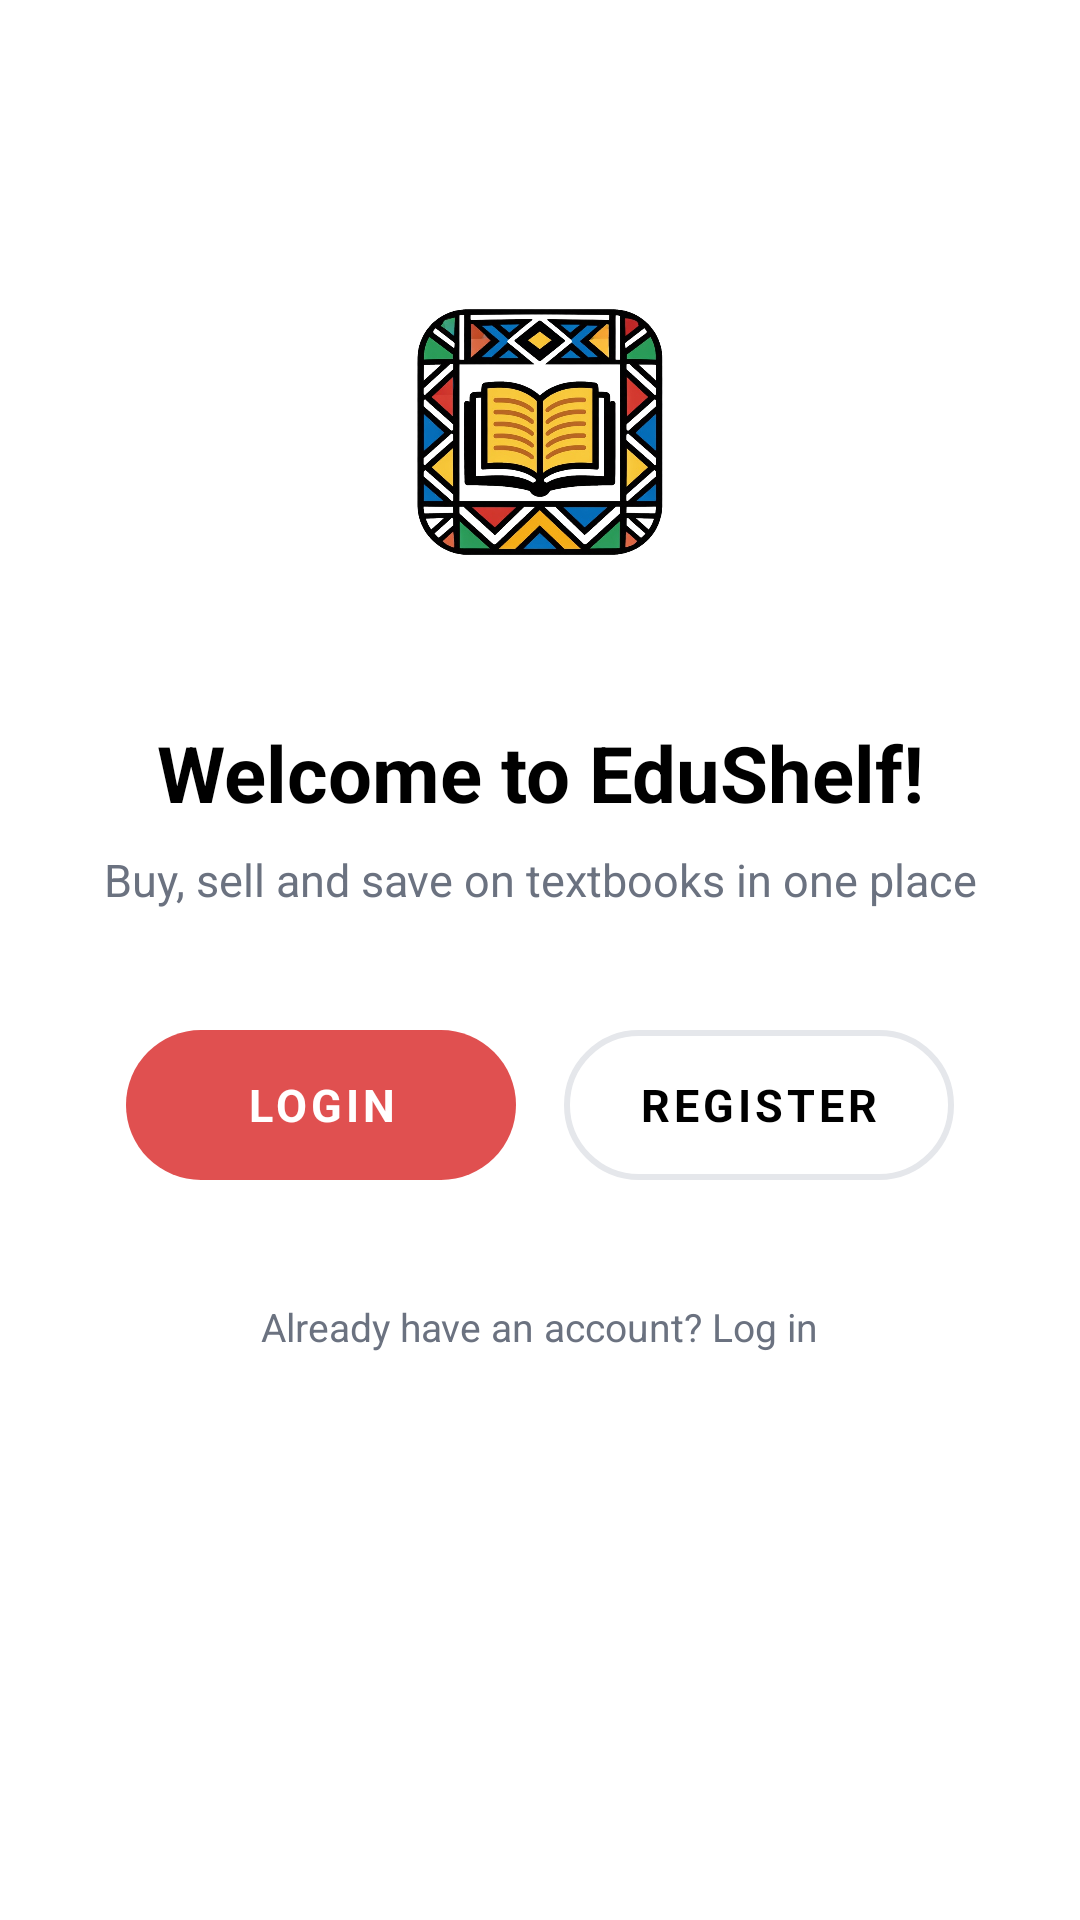

The Android layout XML behind this screen, and the referenced resources:
<!-- AndroidManifest.xml: activity theme Theme.EduShelf.NoActionBar -->
<!-- res/layout/activity_welcome.xml -->
<?xml version="1.0" encoding="utf-8"?>
<LinearLayout
    xmlns:android="http://schemas.android.com/apk/res/android"
    android:layout_width="match_parent"
    android:layout_height="match_parent"
    android:orientation="vertical"
    android:gravity="center_horizontal"
    android:background="#FFFFFF"
    android:paddingStart="32dp"
    android:paddingEnd="32dp"
    android:paddingTop="80dp"
    android:paddingBottom="40dp">

    <ImageView
        android:id="@+id/iv_logo"
        android:layout_width="128dp"
        android:layout_height="128dp"
        android:src="@drawable/ndebele_icon_transparent"
        android:contentDescription="EduShelf Logo"
        android:scaleType="fitCenter" />

    <TextView
        android:id="@+id/tv_welcome_title"
        android:layout_width="match_parent"
        android:layout_height="wrap_content"
        android:text="Welcome to EduShelf!"
        android:textSize="26sp"
        android:textStyle="bold"
        android:textColor="#000000"
        android:gravity="center"
        android:layout_marginTop="32dp" />

    <TextView
        android:id="@+id/tv_tagline"
        android:layout_width="match_parent"
        android:layout_height="wrap_content"
        android:text="Buy, sell and save on textbooks in one place"
        android:textSize="15sp"
        android:textColor="#6B7280"
        android:gravity="center"
        android:layout_marginTop="8dp" />

    <LinearLayout
        android:id="@+id/ll_auth_buttons"
        android:layout_width="wrap_content"
        android:layout_height="wrap_content"
        android:orientation="horizontal"
        android:gravity="center"
        android:layout_marginTop="40dp">

        <Button
            android:id="@+id/btnLogin"
            style="@style/Btn.Red"
            android:layout_width="130dp"
            android:layout_height="50dp"
            android:text="Login" />

        <Button
            android:id="@+id/btnRegister"
            style="@style/Btn.Outline"
            android:layout_width="130dp"
            android:layout_height="50dp"
            android:layout_marginStart="16dp"
            android:text="Register" />
    </LinearLayout>

    <TextView
        android:id="@+id/tvAlreadyAccount"
        android:layout_width="wrap_content"
        android:layout_height="wrap_content"
        android:text="Already have an account? Log in"
        android:textSize="13sp"
        android:textColor="#6B7280"
        android:layout_marginTop="40dp" />

</LinearLayout>
<!-- resources referenced by this layout -->
<resources>
  <!-- drawable ndebele_icon_transparent: png bitmap (drawable, 460601 bytes) -->
  <style name="Btn.Outline" parent="Widget.MaterialComponents.Button.OutlinedButton">
          <item name="backgroundTint">#FFFFFF</item>
          <item name="android:textColor">#000000</item>
          <item name="android:textStyle">bold</item>
          <item name="android:textSize">15sp</item>
          <item name="strokeColor">#E5E7EB</item>
          <item name="strokeWidth">2dp</item>
          <item name="cornerRadius">50dp</item>
          <item name="android:insetTop">0dp</item>
          <item name="android:insetBottom">0dp</item>
          <item name="android:elevation">0dp</item>
          <item name="android:stateListAnimator">@null</item>
      </style>
  <style name="Btn.Red" parent="Widget.MaterialComponents.Button">
          <item name="backgroundTint">#E05050</item>
          <item name="android:textColor">#FFFFFF</item>
          <item name="android:textStyle">bold</item>
          <item name="android:textSize">15sp</item>
          <item name="cornerRadius">50dp</item>
          <item name="android:insetTop">0dp</item>
          <item name="android:insetBottom">0dp</item>
          <item name="android:elevation">0dp</item>
          <item name="android:stateListAnimator">@null</item>
      </style>
  <style name="Theme.EduShelf.NoActionBar">
          <item name="windowActionBar">false</item>
          <item name="windowNoTitle">true</item>
      </style>
</resources>
